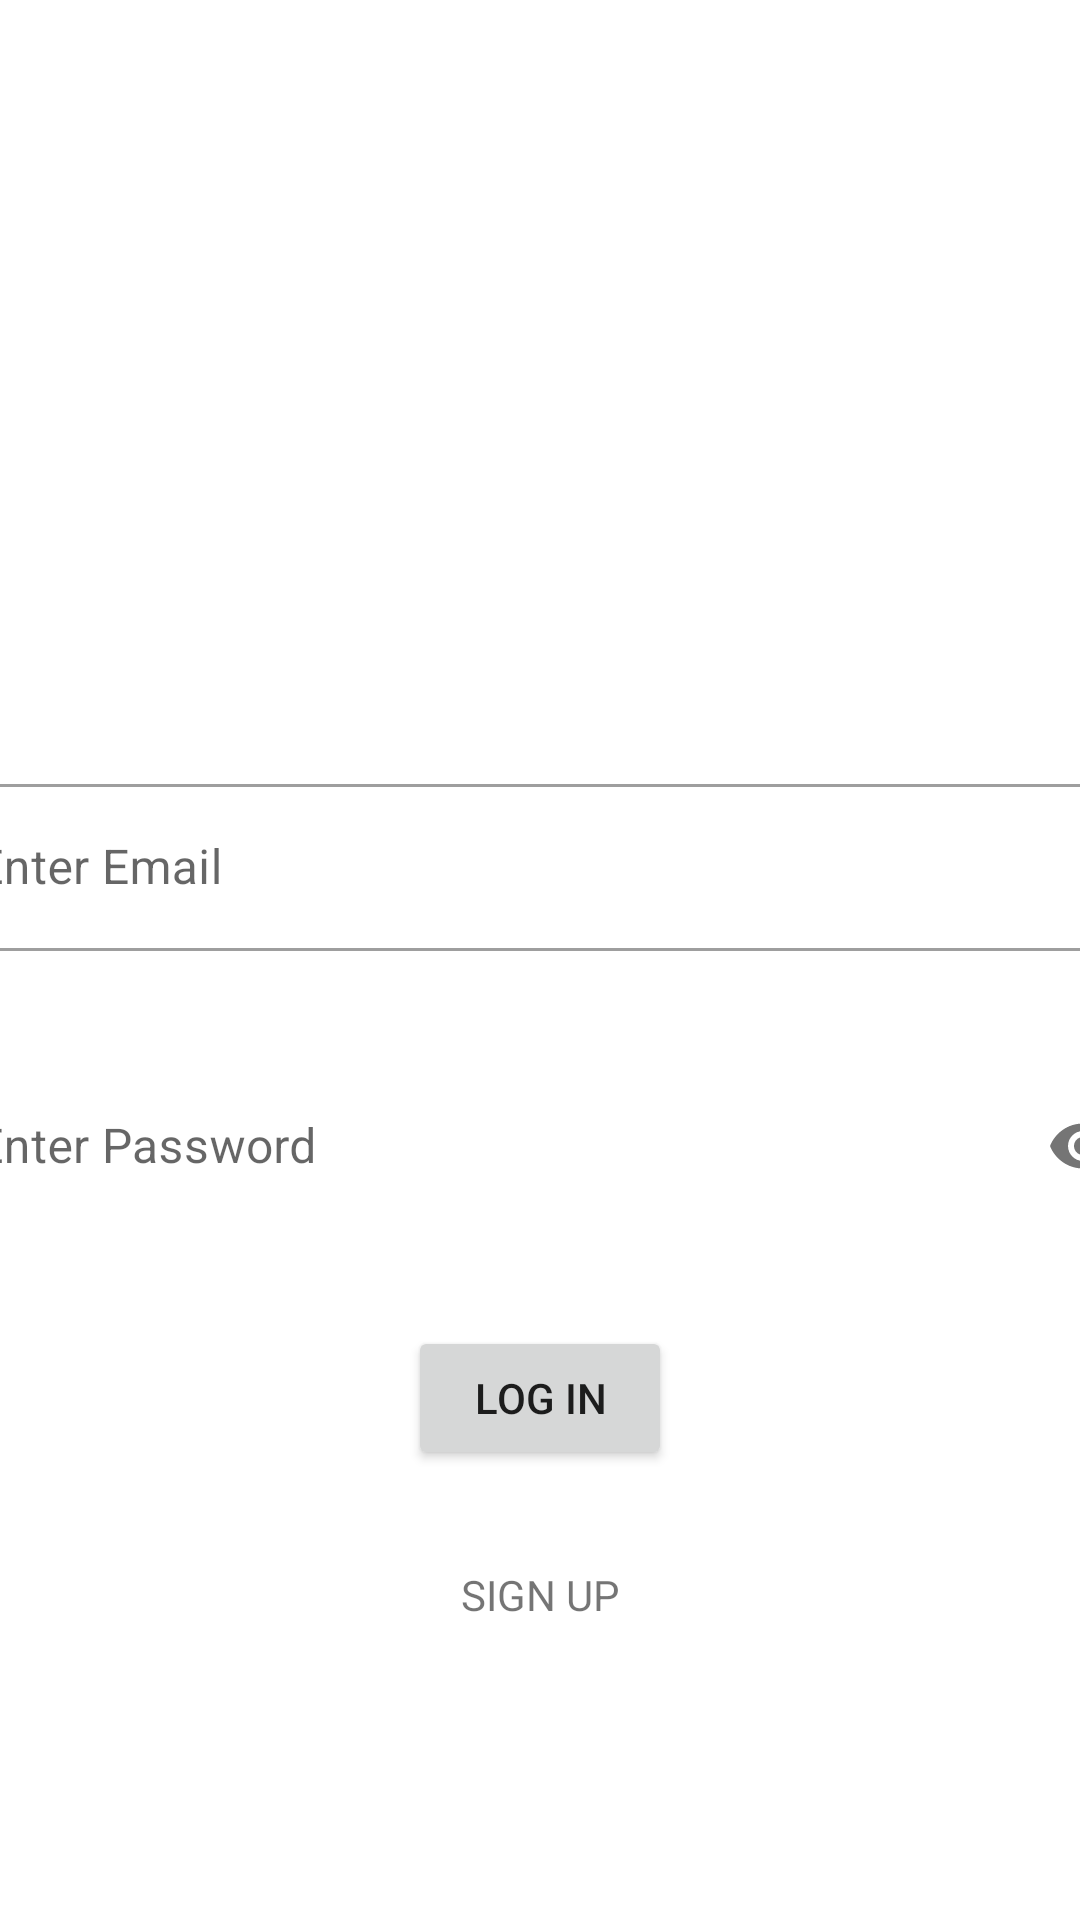

Here is an Android app screen rendered from its layout file. Give the layout XML and the strings, colors and styles it references.
<!-- AndroidManifest.xml: application theme Theme.Workout_Log -->
<!-- res/layout/activity_log_in.xml -->
<?xml version="1.0" encoding="utf-8"?>
<androidx.constraintlayout.widget.ConstraintLayout xmlns:android="http://schemas.android.com/apk/res/android"
    xmlns:app="http://schemas.android.com/apk/res-auto"
    xmlns:tools="http://schemas.android.com/tools"
    android:layout_width="match_parent"
    android:layout_height="match_parent"
    tools:context=".LogInActivity">

    <androidx.constraintlayout.widget.Guideline
        android:id="@+id/guideline2"
        android:layout_width="wrap_content"
        android:layout_height="wrap_content"
        android:orientation="horizontal"
        app:layout_constraintGuide_percent="0.4"/>

    <com.google.android.material.textfield.TextInputLayout
        android:id="@+id/tilEmail"
        android:layout_width="409dp"
        android:layout_height="wrap_content"
        android:layout_marginStart="24dp"
        android:layout_marginEnd="24dp"
        app:layout_constraintEnd_toEndOf="parent"
        app:layout_constraintStart_toStartOf="parent"
        app:layout_constraintTop_toTopOf="@+id/guideline2"
        style="@style/Widget.MaterialComponents.TextInputLayout.OutlinedBox">

        <com.google.android.material.textfield.TextInputEditText
            android:id="@+id/etEmail"
            android:layout_width="match_parent"
            android:layout_height="wrap_content"
            android:hint="@string/enter_email"
            android:inputType="textEmailAddress" />
    </com.google.android.material.textfield.TextInputLayout>

    <com.google.android.material.textfield.TextInputLayout
        android:id="@+id/tilPassword"
        style="@style/Widget.MaterialComponents.TextInputLayout.OutlinedBox"
        android:layout_width="409dp"
        android:layout_height="wrap_content"
        android:layout_marginStart="24dp"
        android:layout_marginTop="32dp"
        android:layout_marginEnd="24dp"
        app:layout_constraintEnd_toEndOf="parent"
        app:layout_constraintStart_toStartOf="parent"
        app:layout_constraintTop_toBottomOf="@+id/tilEmail"
        app:passwordToggleEnabled="true">

        <com.google.android.material.textfield.TextInputEditText
            android:id="@+id/etPassword"
            android:layout_width="match_parent"
            android:layout_height="wrap_content"
            android:background="@android:color/transparent"
            android:hint="@string/enter_password"
            android:inputType="textPassword" />
    </com.google.android.material.textfield.TextInputLayout>

    <Button
        android:id="@+id/btnLogin"
        android:layout_width="wrap_content"
        android:layout_height="wrap_content"
        android:layout_marginStart="24dp"
        android:layout_marginTop="32dp"
        android:layout_marginEnd="24dp"
        android:text="@string/log_in"
        app:layout_constraintEnd_toEndOf="parent"
        app:layout_constraintStart_toStartOf="parent"
        app:layout_constraintTop_toBottomOf="@+id/tilPassword" />

    <TextView
        android:id="@+id/tvSignUp"
        android:layout_width="wrap_content"
        android:layout_height="wrap_content"
        android:layout_marginStart="24dp"
        android:layout_marginTop="32dp"
        android:layout_marginEnd="24dp"
        android:text="@string/sign_up"
        app:layout_constraintEnd_toEndOf="parent"
        app:layout_constraintStart_toStartOf="parent"
        app:layout_constraintTop_toBottomOf="@+id/btnLogin" />
</androidx.constraintlayout.widget.ConstraintLayout>
<!-- resources referenced by this layout -->
<resources>
  <string name="enter_email">Enter Email</string>
  <string name="enter_password">Enter Password</string>
  <string name="log_in">LOG IN</string>
  <string name="sign_up">SIGN UP</string>
  <style name="Theme.Workout_Log" parent="Theme.MaterialComponents.DayNight.DarkActionBar">
          
          <item name="colorPrimary">@color/purple_500</item>
          <item name="colorPrimaryVariant">@color/purple_700</item>
          <item name="colorOnPrimary">@color/white</item>
          
          <item name="colorSecondary">@color/teal_200</item>
          <item name="colorSecondaryVariant">@color/teal_700</item>
          <item name="colorOnSecondary">@color/black</item>
          
          <item name="android:statusBarColor" tools:targetApi="l">?attr/colorPrimaryVariant</item>
          
      </style>
  <!-- not gathered from this repository: default colours our renderer supplied (Android Studio template values) -->
  <color name="purple_500">#FF6200EE</color>
  <color name="purple_700">#FF3700B3</color>
  <color name="teal_200">#FF03DAC5</color>
  <color name="teal_700">#FF018786</color>
  <color name="black">#FF000000</color>
  <color name="white">#FFFFFFFF</color>
</resources>
